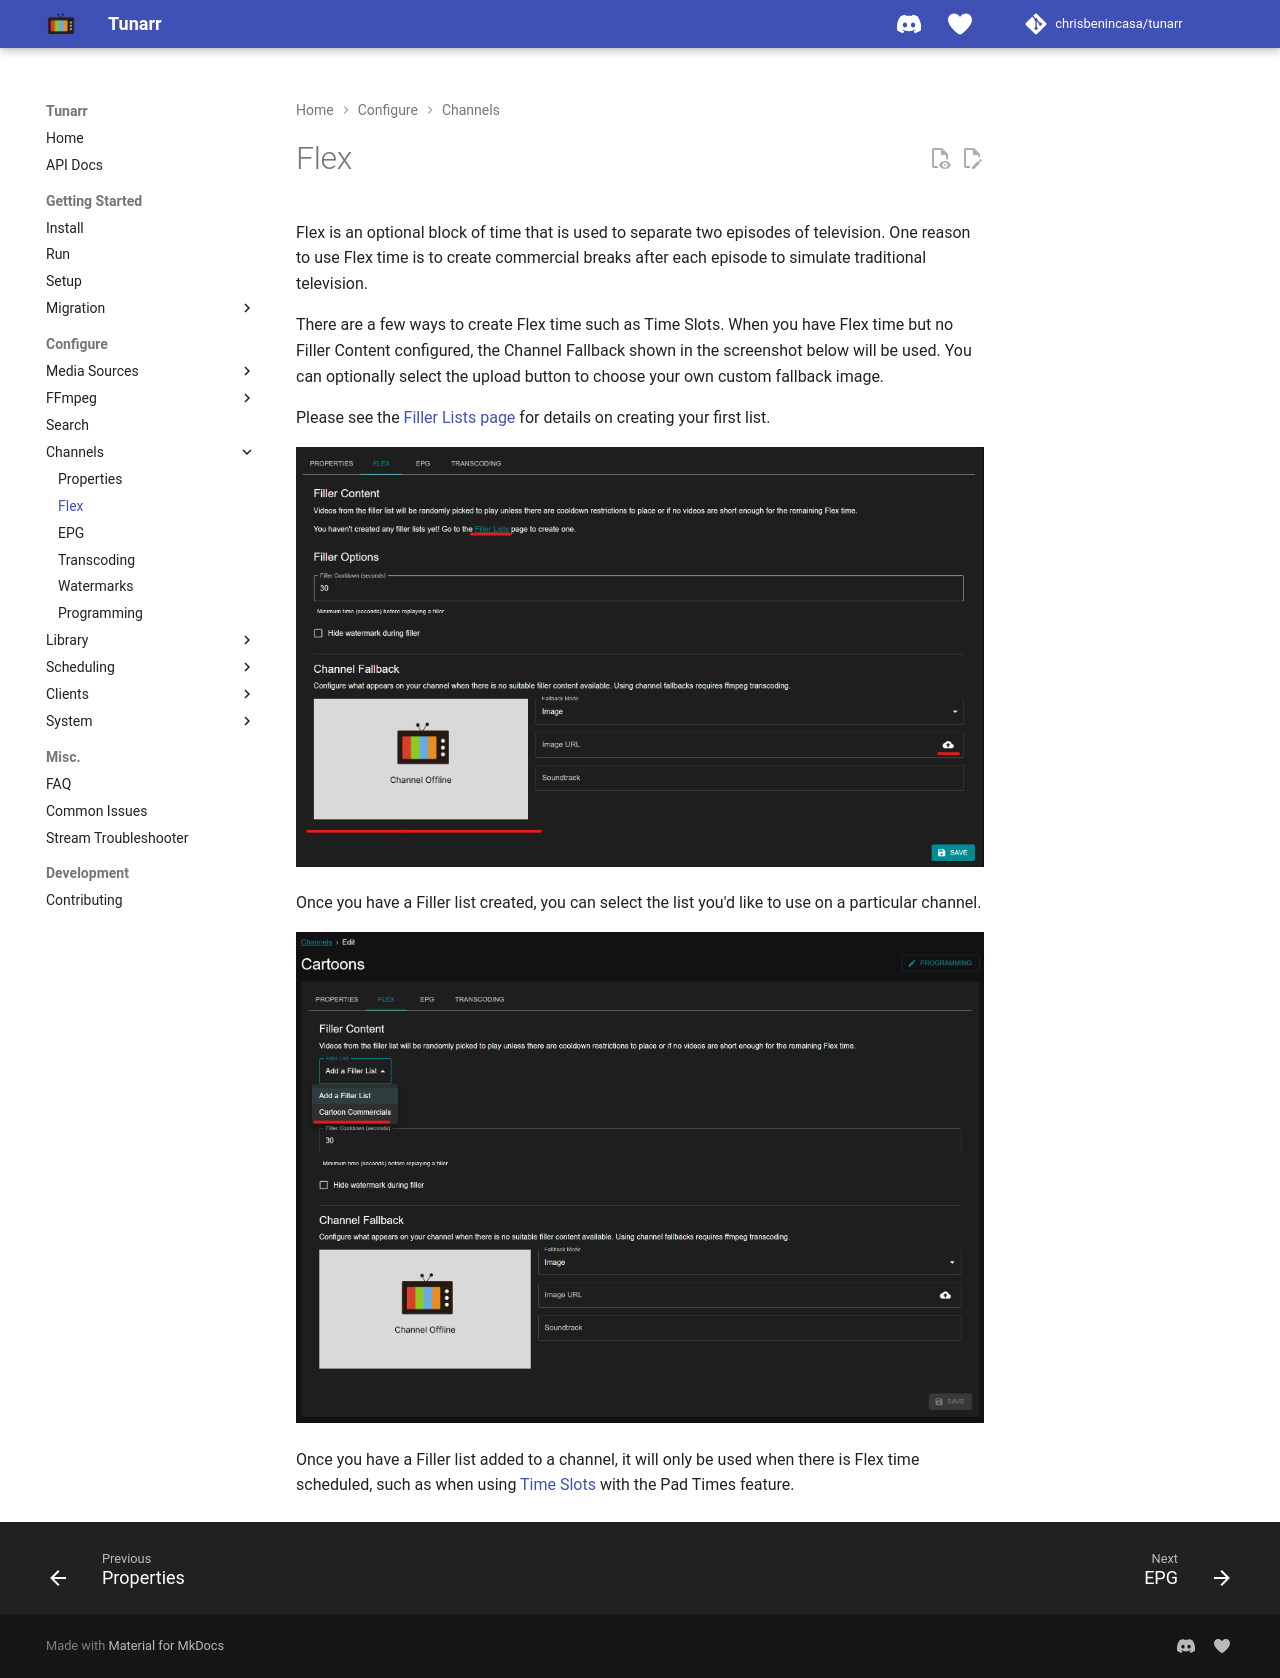

repository: TacoRocket/tunarr · page: configure/channels/flex/index.html · generator: mkdocs

# Flex

Flex is an optional block of time that is used to separate two episodes of television. One reason to use Flex time is to create commercial breaks after each episode to simulate traditional television.

There are a few ways to create Flex time such as Time Slots. When you have Flex time but no Filler Content configured, the Channel Fallback shown in the screenshot below will be used. You can optionally select the upload button to choose your own custom fallback image.

The fallback plays silence unless you set a **Soundtrack**. Enter a path or URL to an audio file, or select the upload button to store one on the Tunarr server. The soundtrack loops for as long as the fallback plays.

Please see the [Filler Lists page](/configure/library/filler) for details on creating your first list. 

![Flex filler content](/assets/flex-filler-content.png)

Once you have a Filler list created, you can select the list you'd like to use on a particular channel.

![Flex Filler](/assets/channels-flex-filler.png)

Once you have a Filler list added to a channel, it will only be used when there is Flex time scheduled, such as when using [Time Slots](/configure/scheduling-tools/time-slots) with the Pad Times feature. 
